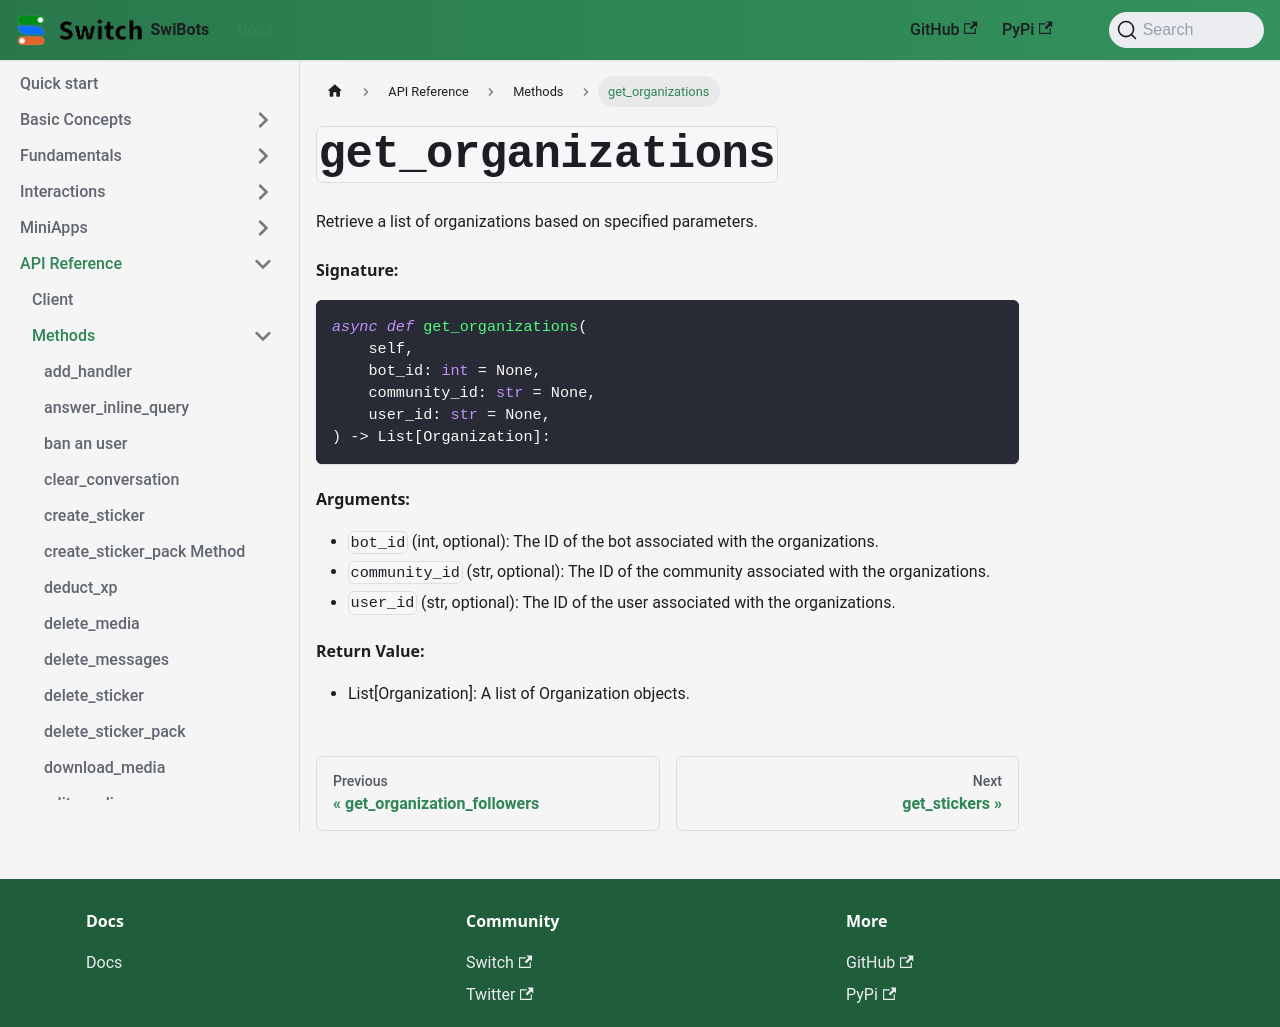

repository: switchcollab/Switch-Bots-Python-Library · page: docs/api_reference/methods/get_organizations/index.html · generator: docusaurus

# `get_organizations`
Retrieve a list of organizations based on specified parameters.

#### Signature:
```python
async def get_organizations(
    self,
    bot_id: int = None,
    community_id: str = None,
    user_id: str = None,
) -> List[Organization]:
```

#### Arguments:
- `bot_id` (int, optional): The ID of the bot associated with the organizations.
- `community_id` (str, optional): The ID of the community associated with the organizations.
- `user_id` (str, optional): The ID of the user associated with the organizations.

#### Return Value:
- List[Organization]: A list of Organization objects.
